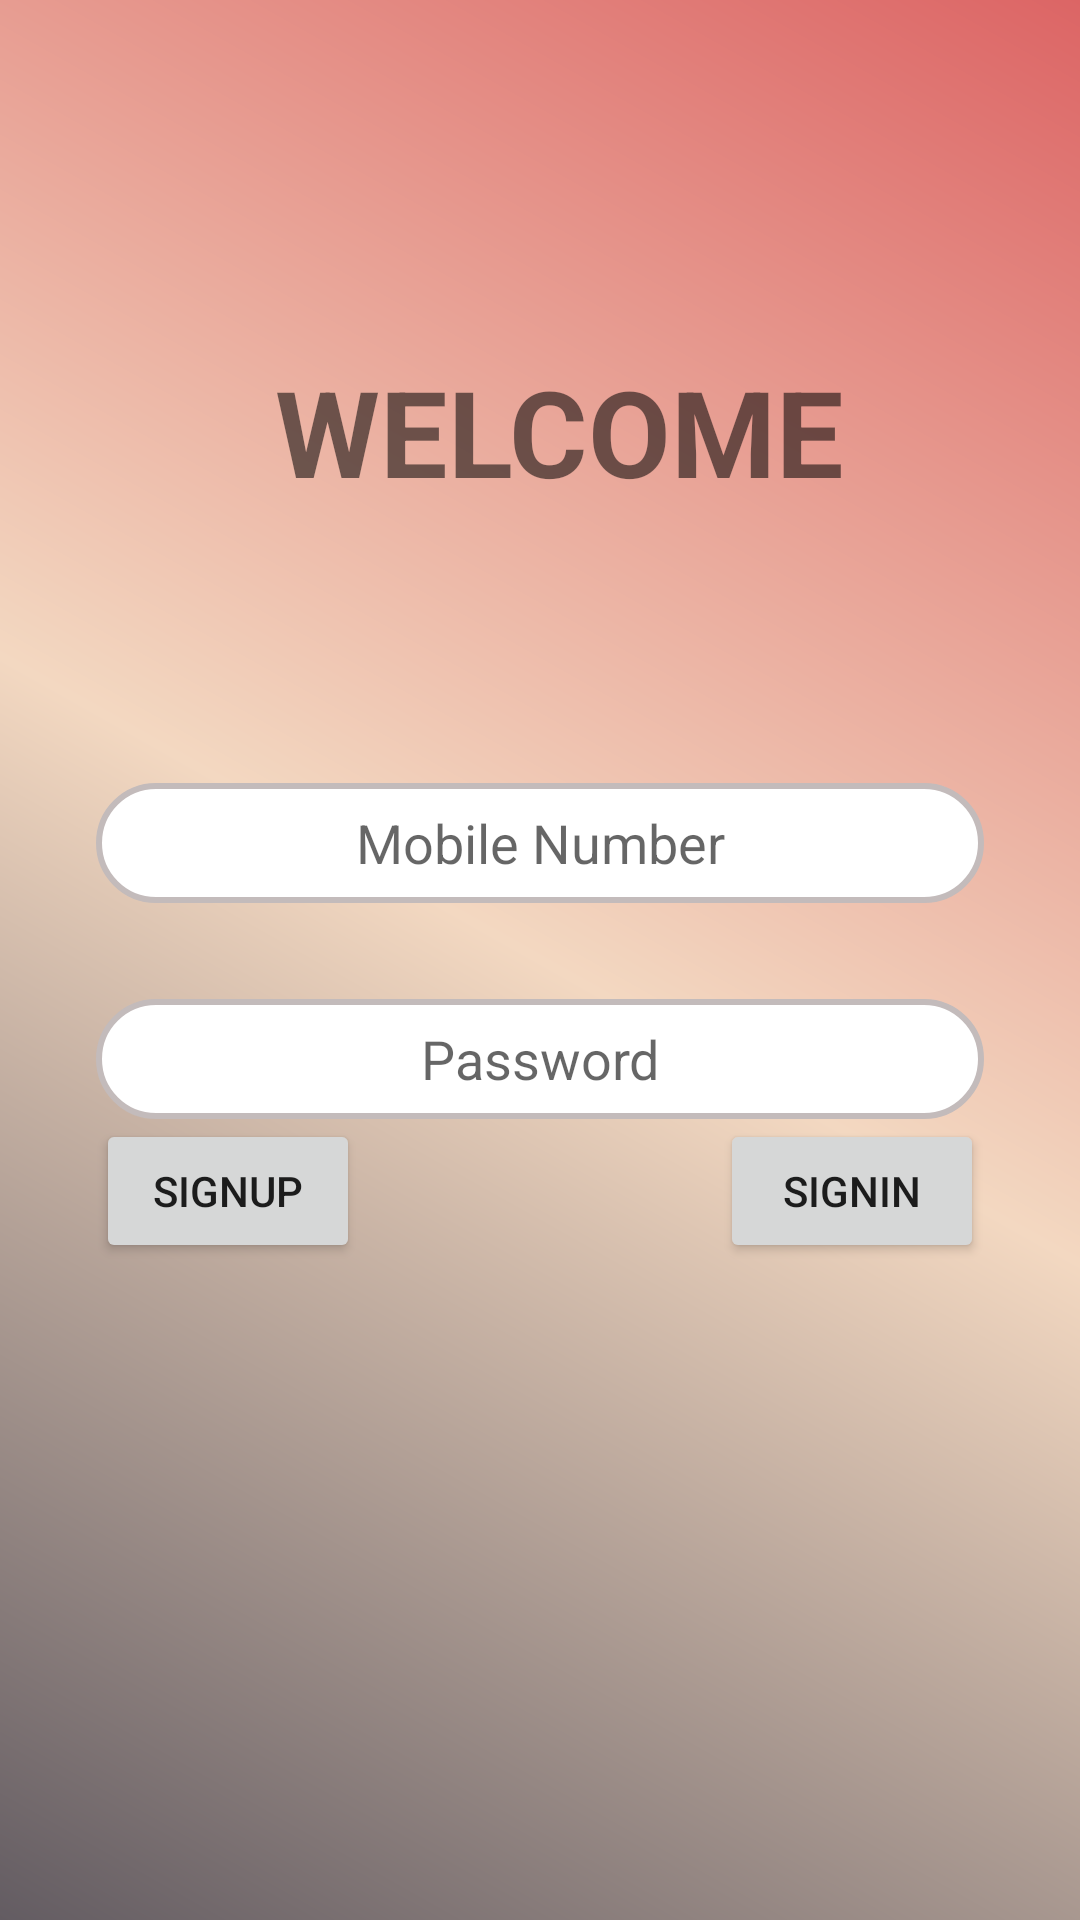

This screen was rendered from an Android layout file. Write that file and the resources it references.
<!-- AndroidManifest.xml: application theme Theme.AppLifeHorizon -->
<!-- res/layout/activity_login.xml -->
<?xml version="1.0" encoding="utf-8"?>
<androidx.constraintlayout.widget.ConstraintLayout xmlns:android="http://schemas.android.com/apk/res/android"
    xmlns:tools="http://schemas.android.com/tools"
    android:layout_width="match_parent"
    android:layout_height="match_parent"
    android:background="@drawable/grd_color_view"
    tools:context=".LoginActivity"
    xmlns:app="http://schemas.android.com/apk/res-auto">



        <com.google.android.material.textfield.TextInputEditText
            android:id="@+id/mobile"

            android:layout_marginStart="32dp"
            android:layout_marginTop="100dp"
            android:layout_marginEnd="32dp"
            android:layout_width="match_parent"
            android:layout_height="40dp"
            android:gravity="center"
            android:background="@drawable/round_corner"
            android:hint="@string/mobile_number"
            android:inputType="number"
            app:layout_constraintEnd_toEndOf="parent"
            app:layout_constraintHorizontal_bias="0.0"
            app:layout_constraintStart_toStartOf="parent"
            app:layout_constraintTop_toBottomOf="@+id/textView2" />



        <com.google.android.material.textfield.TextInputEditText
            android:layout_width="match_parent"
            android:layout_height="40dp"
            android:gravity="center"
            android:id="@+id/password"

            android:layout_marginStart="32dp"
            android:layout_marginTop="32dp"
            android:layout_marginEnd="32dp"
            android:hint="@string/password"
            android:background="@drawable/round_corner"
            android:inputType="textPassword"
            app:layout_constraintEnd_toEndOf="parent"
            app:layout_constraintHorizontal_bias="0.0"
            app:layout_constraintStart_toStartOf="parent"
            app:layout_constraintTop_toBottomOf="@+id/mobile" />

        <Button
            android:id="@+id/button2"
            android:layout_width="wrap_content"
            android:layout_height="wrap_content"
            android:layout_marginTop="74dp"
            android:layout_marginBottom="293dp"
            android:text="SignIn"
            app:layout_constraintBottom_toBottomOf="parent"
            app:layout_constraintEnd_toEndOf="@+id/password"
            app:layout_constraintTop_toBottomOf="@+id/password" />

        <Button
            android:id="@+id/btn_reg"
            android:layout_width="wrap_content"
            android:layout_height="wrap_content"
            android:text="Signup"
            app:layout_constraintBottom_toBottomOf="@+id/button2"
            app:layout_constraintStart_toStartOf="@+id/password"
            app:layout_constraintTop_toTopOf="@+id/button2" />

        <TextView
            android:id="@+id/textView2"
            android:layout_width="268dp"
            android:layout_height="44dp"
            android:layout_marginStart="149dp"
            android:layout_marginTop="117dp"
            android:layout_marginEnd="205dp"
            android:layout_marginBottom="101dp"
            android:text="WELCOME BACK"
            android:textStyle="bold"
            android:textSize="40dp"
            android:textAlignment="center"
            app:layout_constraintBottom_toTopOf="@+id/mobile"
            app:layout_constraintEnd_toEndOf="parent"
            app:layout_constraintHorizontal_bias="0.369"
            app:layout_constraintStart_toStartOf="parent"
            app:layout_constraintTop_toTopOf="parent" />

</androidx.constraintlayout.widget.ConstraintLayout>
<!-- resources referenced by this layout -->
<resources>
  <!-- drawable grd_color_view (drawable) -->
  <?xml version="1.0" encoding="utf-8"?>
  <shape xmlns:android="http://schemas.android.com/apk/res/android" android:shape="rectangle">
      <gradient
          android:angle="45"
          android:startColor="#635C62"
          android:centerColor="#F3D8C1"
          android:endColor="#DC6565"/>
  </shape>
  <!-- drawable round_corner (drawable) -->
  <?xml version="1.0" encoding="utf-8"?>
      <shape
          xmlns:android="http://schemas.android.com/apk/res/android"
          android:shape="rectangle">
  
          <corners android:radius="50dp" >
          </corners>
  
  
          
          <stroke android:width="2dp" android:color="#C3BBBB" />
  
          
          <solid android:color="#FFFFFF" />
  
      </shape>
  <string name="mobile_number">Mobile Number</string>
  <string name="password">Password</string>
  <style name="Theme.AppLifeHorizon" parent="Theme.MaterialComponents.DayNight.DarkActionBar">
          
          <item name="colorPrimary">@color/purple_500</item>
          <item name="colorPrimaryVariant">@color/purple_700</item>
          <item name="colorOnPrimary">@color/white</item>
          
          <item name="colorSecondary">@color/teal_200</item>
          <item name="colorSecondaryVariant">@color/teal_700</item>
          <item name="colorOnSecondary">@color/black</item>
          
          <item name="android:statusBarColor">?attr/colorPrimaryVariant</item>
          
      </style>
  <!-- not gathered from this repository: default colours our renderer supplied (Android Studio template values) -->
  <color name="purple_500">#FF6200EE</color>
  <color name="purple_700">#FF3700B3</color>
  <color name="teal_200">#FF03DAC5</color>
  <color name="teal_700">#FF018786</color>
  <color name="black">#FF000000</color>
  <color name="white">#FFFFFFFF</color>
</resources>
